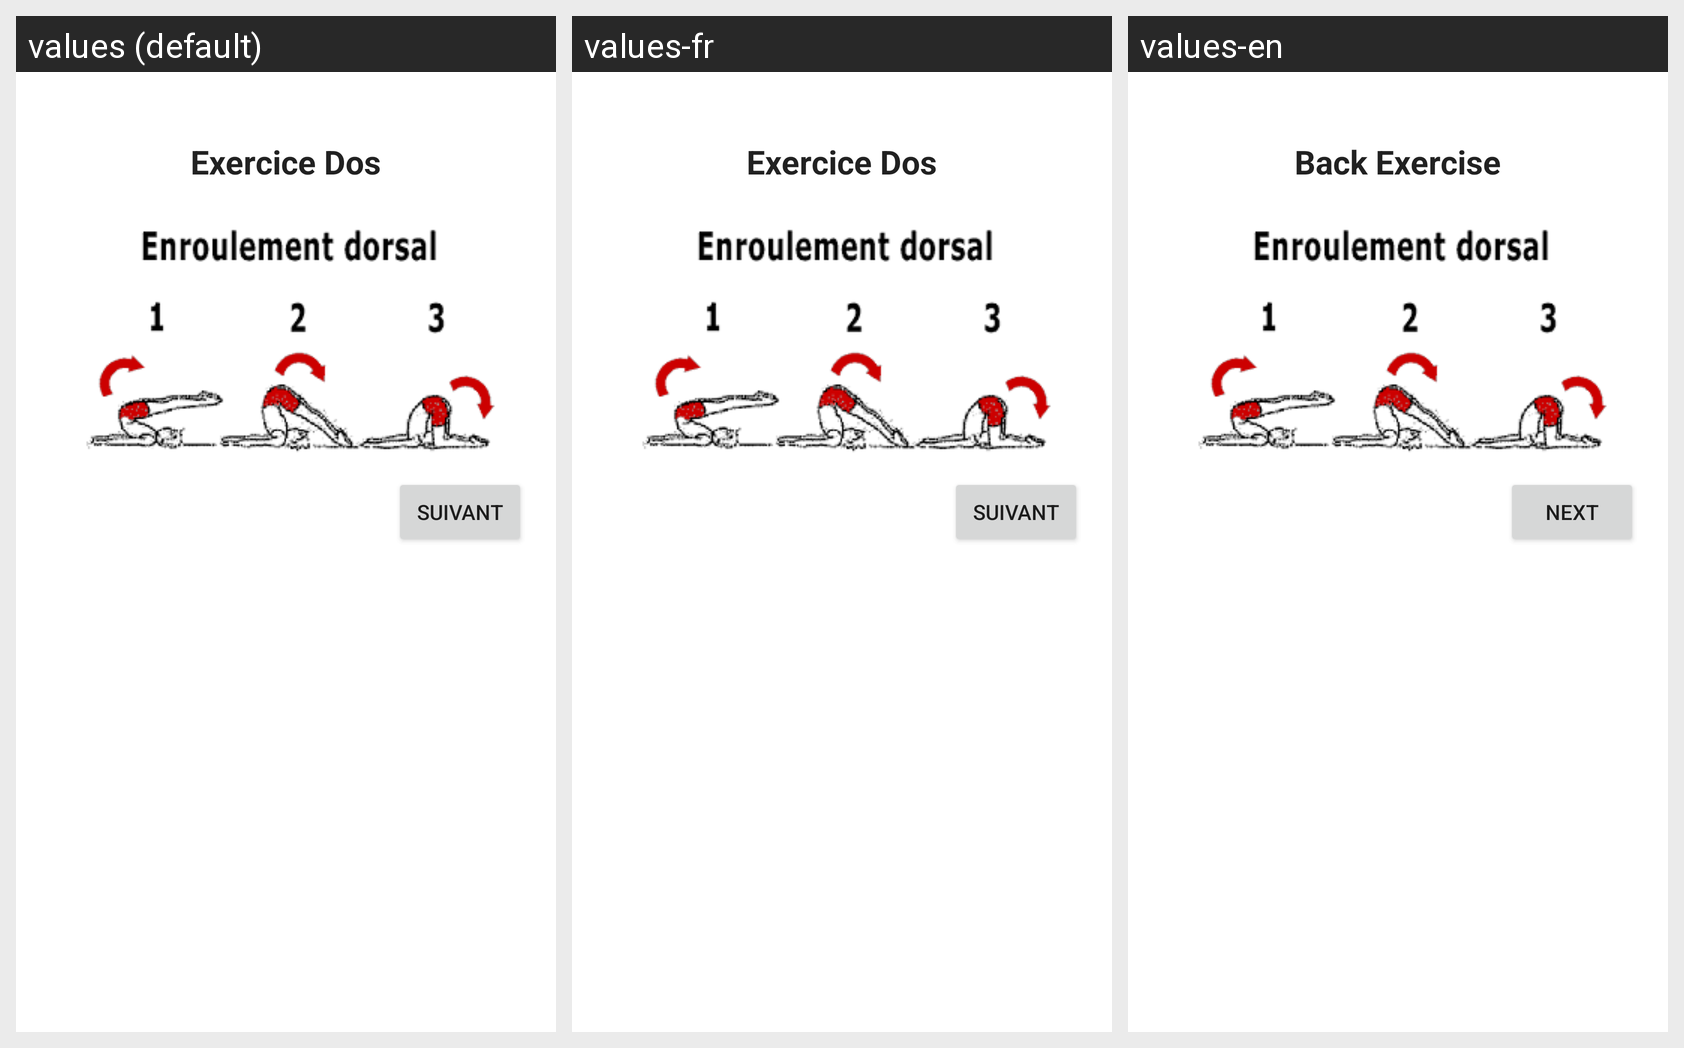

The Android screen above is rendered under several locales of the same app. Produce the string resources it draws, with the default and per-locale values.
Android screen res/layout/exercice_dos2.xml rendered under 3 locales, left to right: values (default), values-fr, values-en. Device: Nexus 5 (rendered at 1080×1920; each locale shown at half size, 540×960, under a caption strip naming it); theme Theme.OuiFit.
Strings drawn on this screen, with the default value and each locale's value (text and hints the layout hard-codes, and strings that could not be matched under every locale, appear in the picture but are not listed):

exoDos
  values: Exercice Dos
  values-fr: Exercice Dos
  values-en: Back Exercise

suivant
  values: Suivant
  values-fr: Suivant
  values-en: Next
